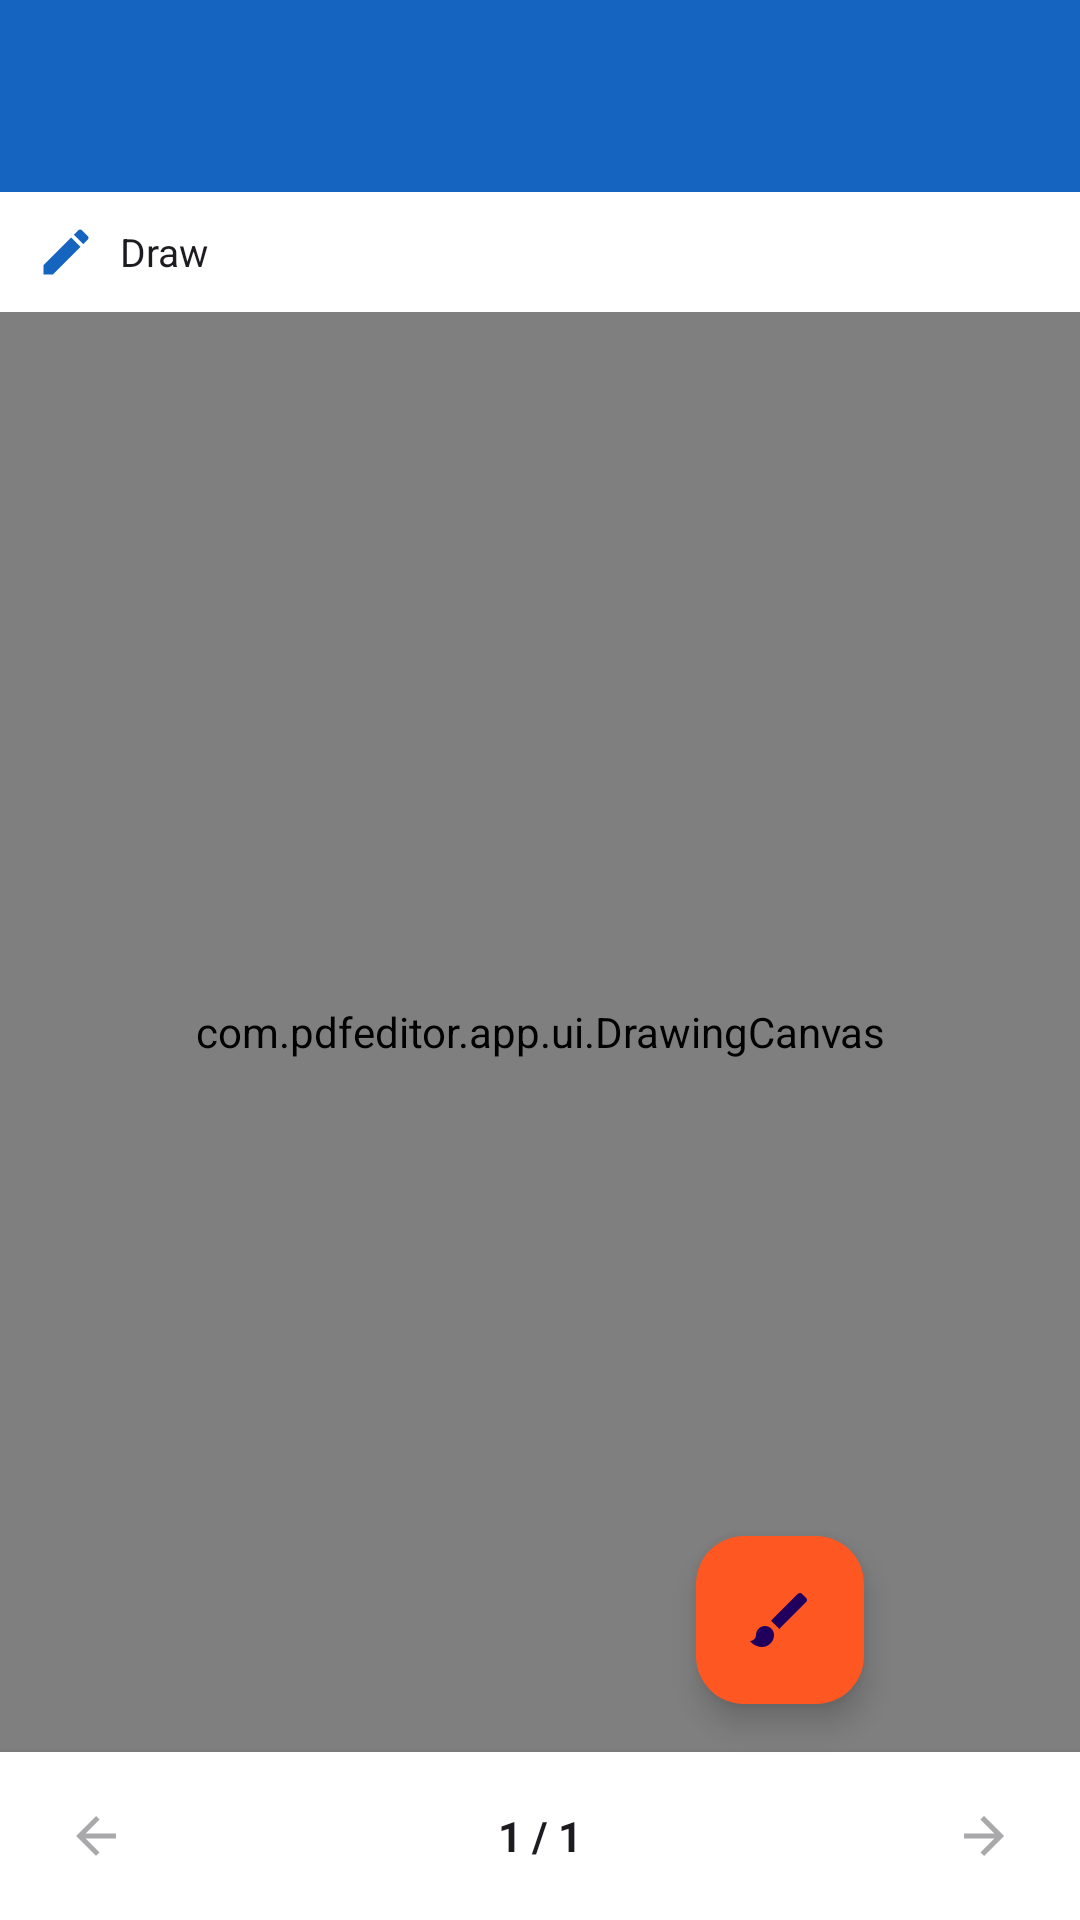

The Android layout XML behind this screen, and the referenced resources:
<!-- AndroidManifest.xml: application theme Theme.PDFEditor -->
<!-- res/layout/activity_editor.xml -->
<?xml version="1.0" encoding="utf-8"?>
<androidx.coordinatorlayout.widget.CoordinatorLayout
    xmlns:android="http://schemas.android.com/apk/res/android"
    xmlns:app="http://schemas.android.com/apk/res-auto"
    android:layout_width="match_parent"
    android:layout_height="match_parent"
    android:background="@color/colorBackground">

    <com.google.android.material.appbar.AppBarLayout
        android:layout_width="match_parent"
        android:layout_height="wrap_content">

        <androidx.appcompat.widget.Toolbar
            android:id="@+id/toolbar"
            android:layout_width="match_parent"
            android:layout_height="?attr/actionBarSize"
            android:background="@color/colorPrimary"
            app:titleTextColor="@android:color/white" />

    </com.google.android.material.appbar.AppBarLayout>

    <LinearLayout
        android:layout_width="match_parent"
        android:layout_height="match_parent"
        android:orientation="vertical"
        app:layout_behavior="@string/appbar_scrolling_view_behavior">

        
        <LinearLayout
            android:layout_width="match_parent"
            android:layout_height="40dp"
            android:orientation="horizontal"
            android:gravity="center_vertical"
            android:paddingHorizontal="12dp"
            android:background="@color/colorSurface">

            <ImageView
                android:layout_width="20dp"
                android:layout_height="20dp"
                android:src="@drawable/ic_draw"
                android:tint="@color/colorPrimary" />

            <TextView
                android:id="@+id/tv_current_tool"
                android:layout_width="0dp"
                android:layout_height="wrap_content"
                android:layout_weight="1"
                android:layout_marginStart="8dp"
                android:text="Draw"
                android:textSize="13sp"
                android:textColor="?attr/colorOnSurface" />

        </LinearLayout>

        
        <FrameLayout
            android:layout_width="match_parent"
            android:layout_height="0dp"
            android:layout_weight="1"
            android:background="#404040">

            <ImageView
                android:id="@+id/pdf_image_view"
                android:layout_width="match_parent"
                android:layout_height="match_parent"
                android:scaleType="fitStart"
                android:adjustViewBounds="true" />

            <com.pdfeditor.app.ui.DrawingCanvas
                android:id="@+id/drawing_canvas"
                android:layout_width="match_parent"
                android:layout_height="match_parent" />

            <ProgressBar
                android:id="@+id/progress_bar"
                android:layout_width="wrap_content"
                android:layout_height="wrap_content"
                android:layout_gravity="center"
                android:visibility="gone" />

        </FrameLayout>

        
        <LinearLayout
            android:layout_width="match_parent"
            android:layout_height="56dp"
            android:orientation="horizontal"
            android:gravity="center_vertical"
            android:background="@color/colorSurface"
            android:elevation="4dp">

            <com.google.android.material.button.MaterialButton
                android:id="@+id/btn_prev_page"
                style="@style/Widget.Material3.Button.IconButton"
                android:layout_width="48dp"
                android:layout_height="48dp"
                android:layout_marginStart="8dp"
                app:icon="@drawable/ic_arrow_back"
                android:enabled="false"
                android:contentDescription="Previous page" />

            <TextView
                android:id="@+id/tv_page_info"
                android:layout_width="0dp"
                android:layout_height="wrap_content"
                android:layout_weight="1"
                android:gravity="center"
                android:text="1 / 1"
                android:textSize="14sp"
                android:textStyle="bold"
                android:textColor="?attr/colorOnSurface" />

            <com.google.android.material.button.MaterialButton
                android:id="@+id/btn_next_page"
                style="@style/Widget.Material3.Button.IconButton"
                android:layout_width="48dp"
                android:layout_height="48dp"
                android:layout_marginEnd="8dp"
                app:icon="@drawable/ic_arrow_forward"
                android:enabled="false"
                android:contentDescription="Next page" />

        </LinearLayout>

    </LinearLayout>

    <com.google.android.material.floatingactionbutton.FloatingActionButton
        android:id="@+id/fab_tools"
        android:layout_width="wrap_content"
        android:layout_height="wrap_content"
        android:layout_gravity="bottom|end"
        android:layout_margin="72dp"
        android:src="@drawable/ic_edit_tools"
        app:backgroundTint="@color/colorSecondary"
        android:contentDescription="Tools" />

</androidx.coordinatorlayout.widget.CoordinatorLayout>
<!-- resources referenced by this layout -->
<resources>
  <color name="colorBackground">#F5F5F5</color>
  <color name="colorPrimary">#1565C0</color>
  <color name="colorSecondary">#FF5722</color>
  <color name="colorSurface">#FFFFFF</color>
  <!-- drawable ic_arrow_back (drawable) -->
  <?xml version="1.0" encoding="utf-8"?>
  <vector xmlns:android="http://schemas.android.com/apk/res/android"
      android:width="24dp" android:height="24dp"
      android:viewportWidth="24" android:viewportHeight="24">
      <path android:fillColor="?attr/colorPrimary"
          android:pathData="M20,11H7.83l5.59,-5.59L12,4l-8,8 8,8 1.41,-1.41L7.83,13H20v-2z"/>
  </vector>
  <!-- drawable ic_arrow_forward (drawable) -->
  <?xml version="1.0" encoding="utf-8"?>
  <vector xmlns:android="http://schemas.android.com/apk/res/android"
      android:width="24dp" android:height="24dp"
      android:viewportWidth="24" android:viewportHeight="24">
      <path android:fillColor="?attr/colorPrimary"
          android:pathData="M12,4l-1.41,1.41L16.17,11H4v2h12.17l-5.58,5.59L12,20l8,-8z"/>
  </vector>
  <!-- drawable ic_draw (drawable) -->
  <?xml version="1.0" encoding="utf-8"?>
  <vector xmlns:android="http://schemas.android.com/apk/res/android"
      android:width="24dp" android:height="24dp"
      android:viewportWidth="24" android:viewportHeight="24">
      <path android:fillColor="@color/colorPrimary"
          android:pathData="M3,17.25V21h3.75L17.81,9.94l-3.75,-3.75L3,17.25zM20.71,7.04c0.39,-0.39 0.39,-1.02 0,-1.41l-2.34,-2.34c-0.39,-0.39 -1.02,-0.39 -1.41,0l-1.83,1.83 3.75,3.75 1.83,-1.83z"/>
  </vector>
  <!-- drawable ic_edit_tools (drawable) -->
  <?xml version="1.0" encoding="utf-8"?>
  <vector xmlns:android="http://schemas.android.com/apk/res/android"
      android:width="24dp" android:height="24dp"
      android:viewportWidth="24" android:viewportHeight="24">
      <path android:fillColor="#FFFFFF"
          android:pathData="M7,14c-1.66,0 -3,1.34 -3,3 0,1.31 -1.16,2 -2,2 0.92,1.22 2.49,2 4,2 2.21,0 4,-1.79 4,-4 0,-1.66 -1.34,-3 -3,-3zM20.71,4.63l-1.34,-1.34c-0.39,-0.39 -1.02,-0.39 -1.41,0L9,12.25 11.75,15l8.96,-8.96c0.39,-0.39 0.39,-1.02 0,-1.41z"/>
  </vector>
  <style name="Theme.PDFEditor" parent="Theme.Material3.Light.NoActionBar">
          <item name="colorPrimary">@color/colorPrimary</item>
          <item name="colorPrimaryVariant">@color/colorPrimaryVariant</item>
          <item name="colorOnPrimary">@color/colorOnPrimary</item>
          <item name="colorSecondary">@color/colorSecondary</item>
          <item name="colorOnSecondary">@color/colorOnSecondary</item>
          <item name="android:colorBackground">@color/colorBackground</item>
          <item name="colorSurface">@color/colorSurface</item>
          <item name="colorError">@color/colorError</item>
          <item name="android:statusBarColor">@color/colorPrimaryVariant</item>
      </style>
  <color name="colorPrimaryVariant">#0D47A1</color>
  <color name="colorOnPrimary">#FFFFFF</color>
  <color name="colorOnSecondary">#FFFFFF</color>
  <color name="colorError">#B00020</color>
</resources>
